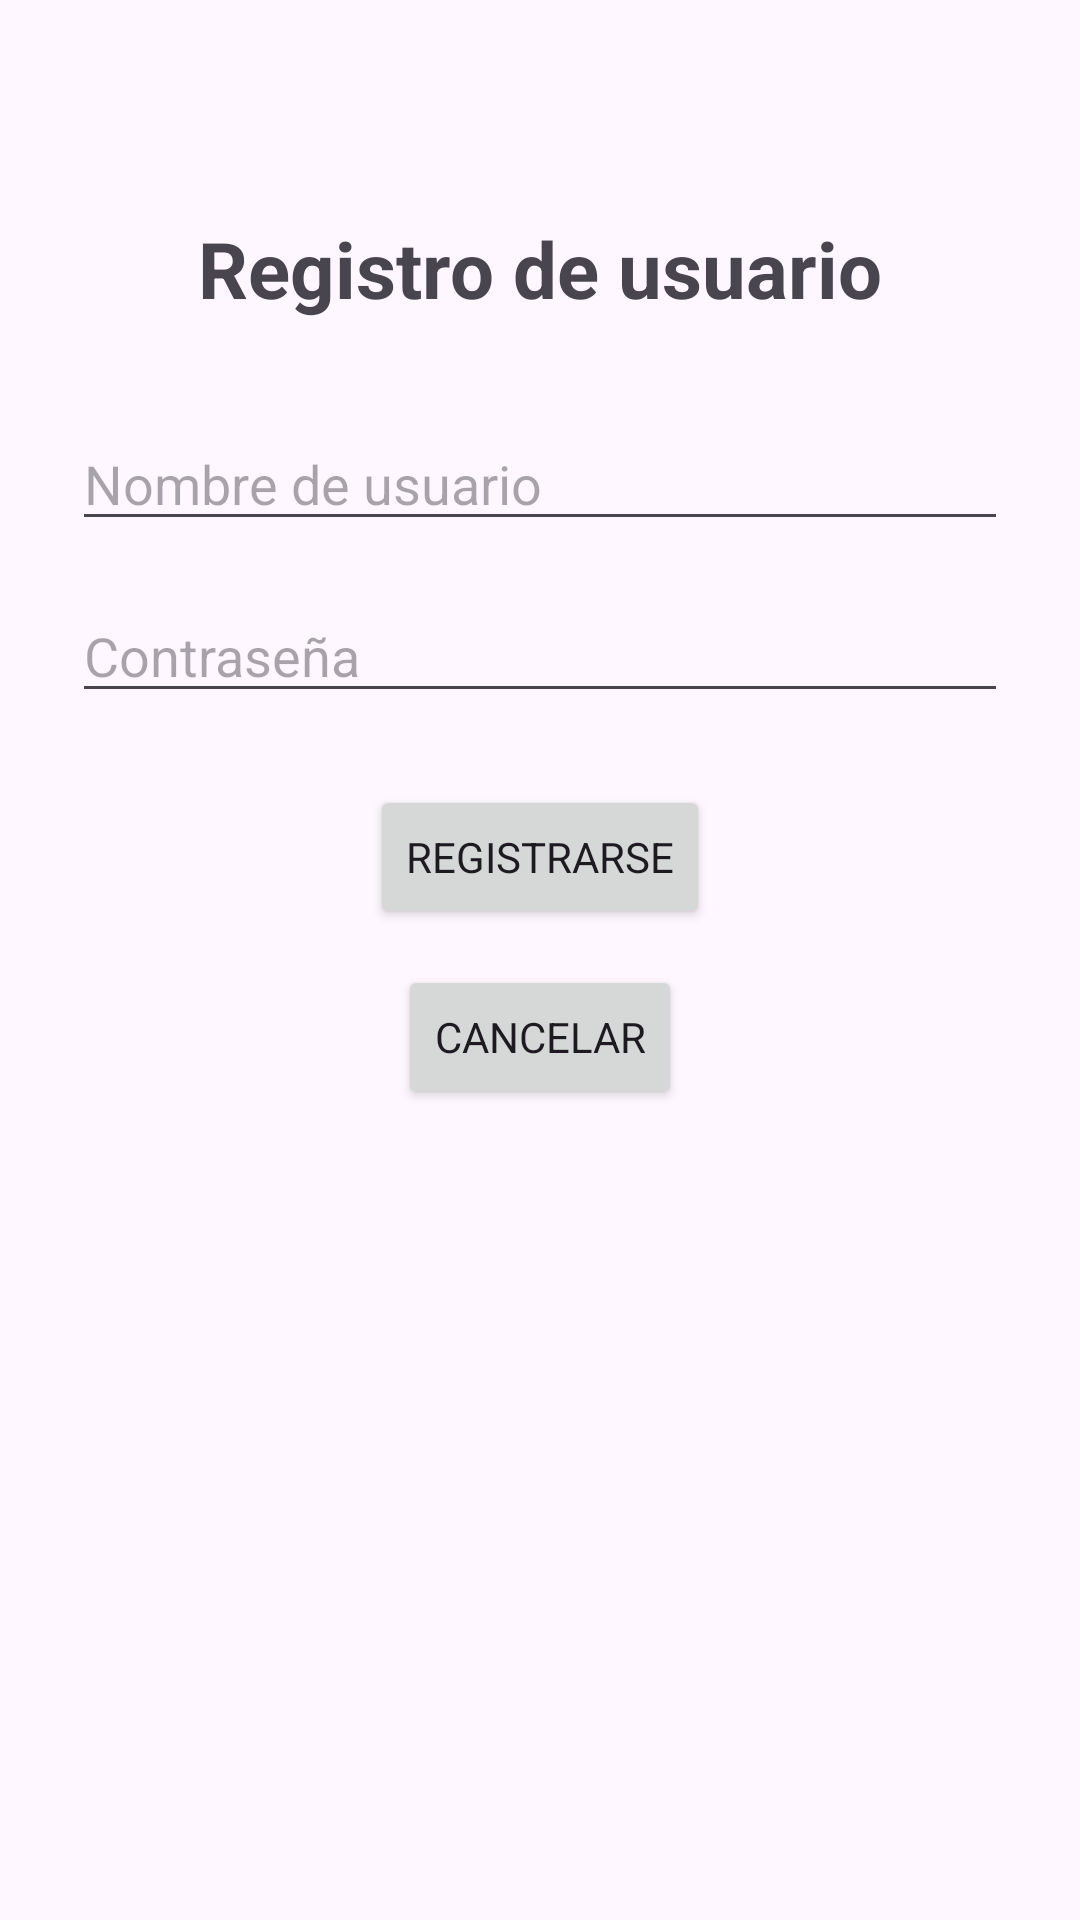

The Android layout XML behind this screen, and the referenced resources:
<!-- AndroidManifest.xml: application theme Theme.Soundy -->
<!-- res/layout/activity_sign_up.xml -->
<?xml version="1.0" encoding="utf-8"?>
<LinearLayout xmlns:android="http://schemas.android.com/apk/res/android"
    android:id="@+id/main"
    android:layout_width="match_parent"
    android:layout_height="match_parent"
    android:gravity="center_horizontal"
    android:orientation="vertical"
    android:padding="24dp">

    <TextView
        android:id="@+id/tvwSignUpTitle"
        android:layout_width="wrap_content"
        android:layout_height="wrap_content"
        android:layout_marginTop="48dp"
        android:text="@string/signup_title"
        android:textSize="26sp"
        android:textStyle="bold" />


    <EditText
        android:id="@+id/edtRegisterUser"
        android:layout_width="match_parent"
        android:layout_height="wrap_content"
        android:layout_marginTop="32dp"
        android:hint="@string/hint_username"
        android:inputType="textPersonName" />

    <EditText
        android:id="@+id/edtRegisterPassword"
        android:layout_width="match_parent"
        android:layout_height="wrap_content"
        android:layout_marginTop="16dp"
        android:hint="@string/hint_password"
        android:inputType="textPassword" />

    <Button
        android:id="@+id/btnRegister"
        android:layout_width="wrap_content"
        android:layout_height="wrap_content"
        android:layout_marginTop="24dp"
        android:text="@string/btn_register" />

    <Button
        android:id="@+id/btnCancelRegister"
        android:layout_width="wrap_content"
        android:layout_height="wrap_content"
        android:layout_marginTop="12dp"
        android:text="@string/btn_cancel" />

</LinearLayout>
<!-- resources referenced by this layout -->
<resources>
  <string name="btn_cancel">Cancelar</string>
  <string name="btn_register">Registrarse</string>
  <string name="hint_password">Contraseña</string>
  <string name="hint_username">Nombre de usuario</string>
  <string name="signup_title">Registro de usuario</string>
  <style name="Theme.Soundy" parent="Base.Theme.Soundy" />
  <style name="Base.Theme.Soundy" parent="Theme.Material3.DayNight.NoActionBar">
          <item name="android:fontFamily">sans-serif</item>
      </style>
</resources>
